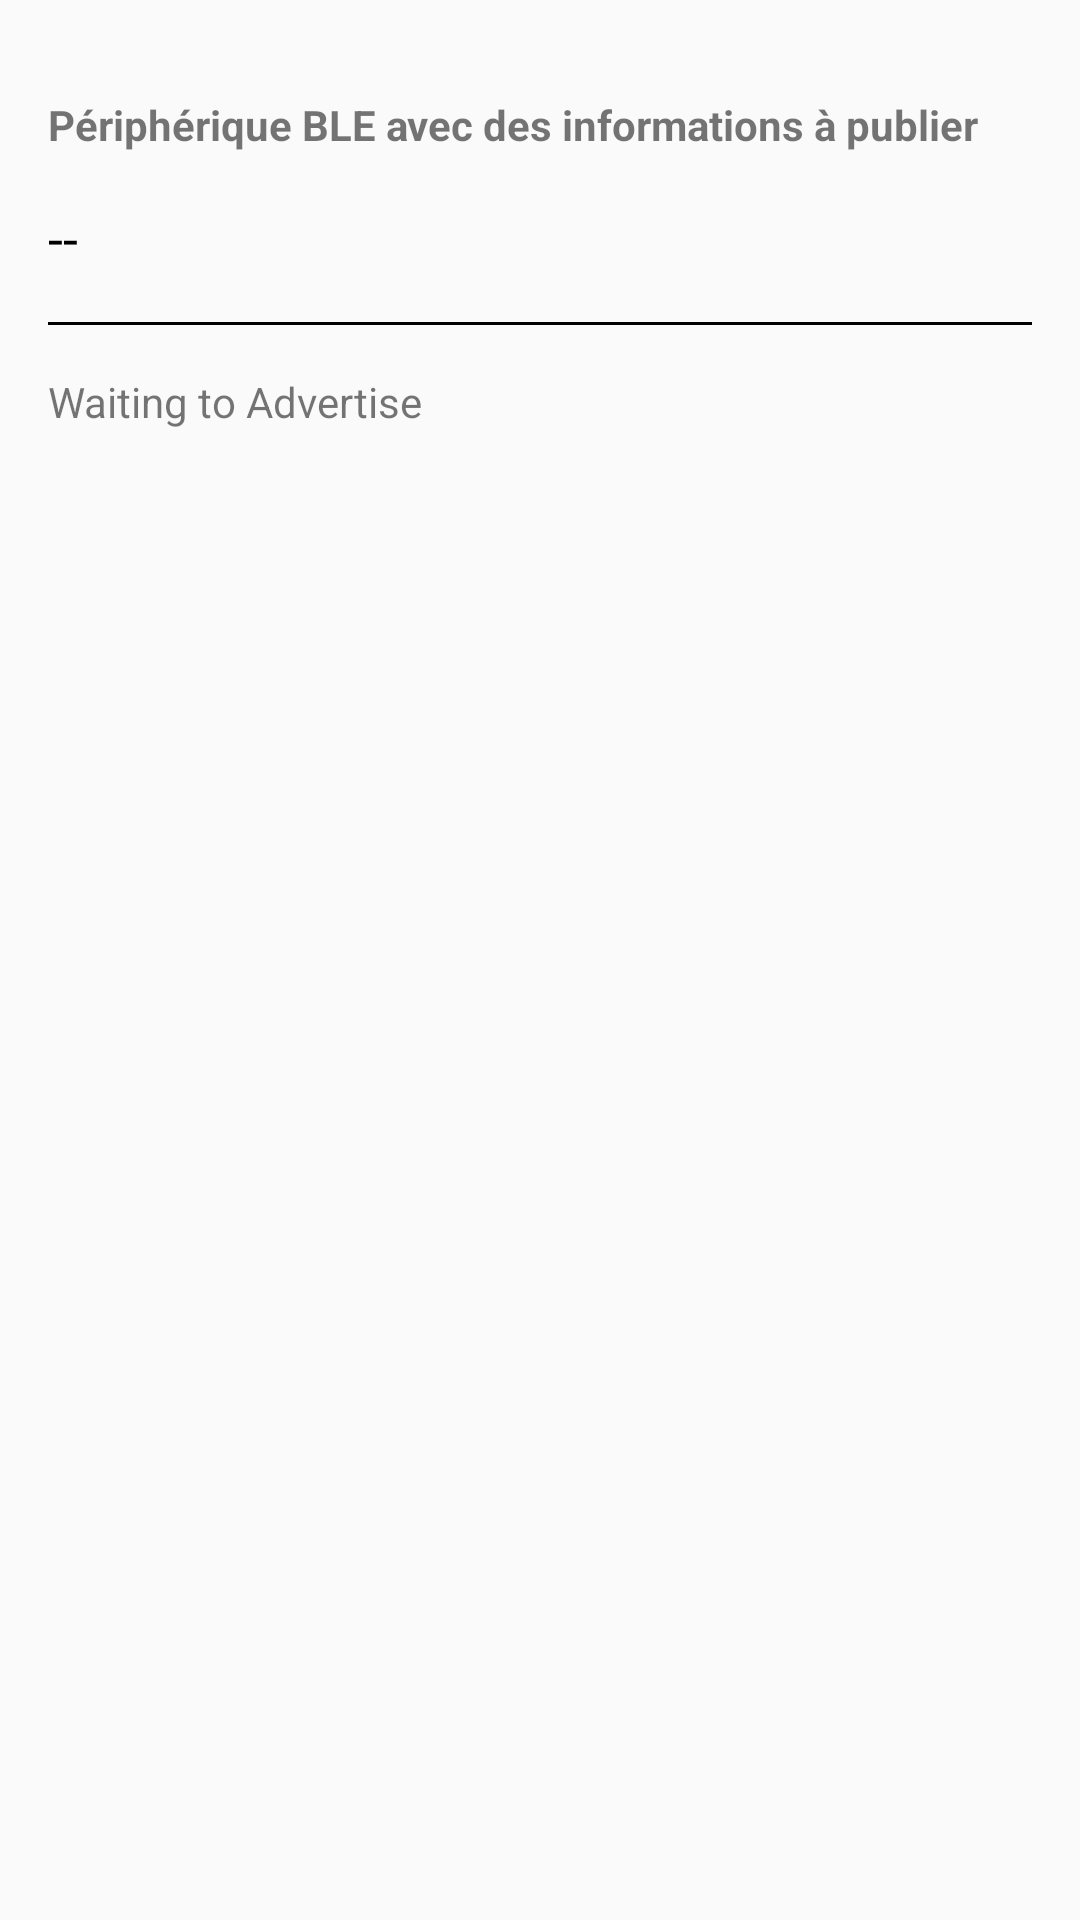

Write the Android layout XML for this screen, with the resource values it uses.
<!-- AndroidManifest.xml: application theme Theme.BLEPeripheral -->
<!-- res/layout/activity_peripheral.xml -->
<?xml version="1.0" encoding="utf-8"?>
<LinearLayout xmlns:android="http://schemas.android.com/apk/res/android"
    android:layout_width="match_parent"
    android:layout_height="match_parent"
    android:orientation="vertical"
    android:padding="16dp">

    <TextView
        android:layout_marginTop="16dp"
        android:layout_marginBottom="16dp"
        android:textStyle="bold"
        android:layout_width="match_parent"
        android:layout_height="wrap_content"
        android:text="Périphérique BLE avec des informations à publier"
        android:textSize="14sp"/>
    <TextView
        android:id="@+id/informations_tv"
        android:layout_width="match_parent"
        android:textColor="@color/black"
        android:layout_height="wrap_content"
        android:text="--"
        android:textSize="18sp"/>
    <View
        android:layout_width="match_parent"
        android:layout_height="1dp"
        android:layout_marginTop="16dp"
        android:layout_marginBottom="16dp"
        android:background="@color/black"
        android:text="Waiting to Advertise"
        android:textSize="1dp"/>
    <TextView
        android:id="@+id/statusText"
        android:layout_width="match_parent"
        android:layout_height="wrap_content"
        android:text="Waiting to Advertise"
        android:textSize="14sp"/>

</LinearLayout>
<!-- resources referenced by this layout -->
<resources>
  <style name="Theme.BLEPeripheral" parent="Base.Theme.BLEPeripheral" />
  <style name="Base.Theme.BLEPeripheral" parent="Theme.AppCompat.Light.DarkActionBar">
          
          
      </style>
  <!-- not gathered from this repository: default colours our renderer supplied (Android Studio template values) -->
  <color name="black">#FF000000</color>
</resources>
